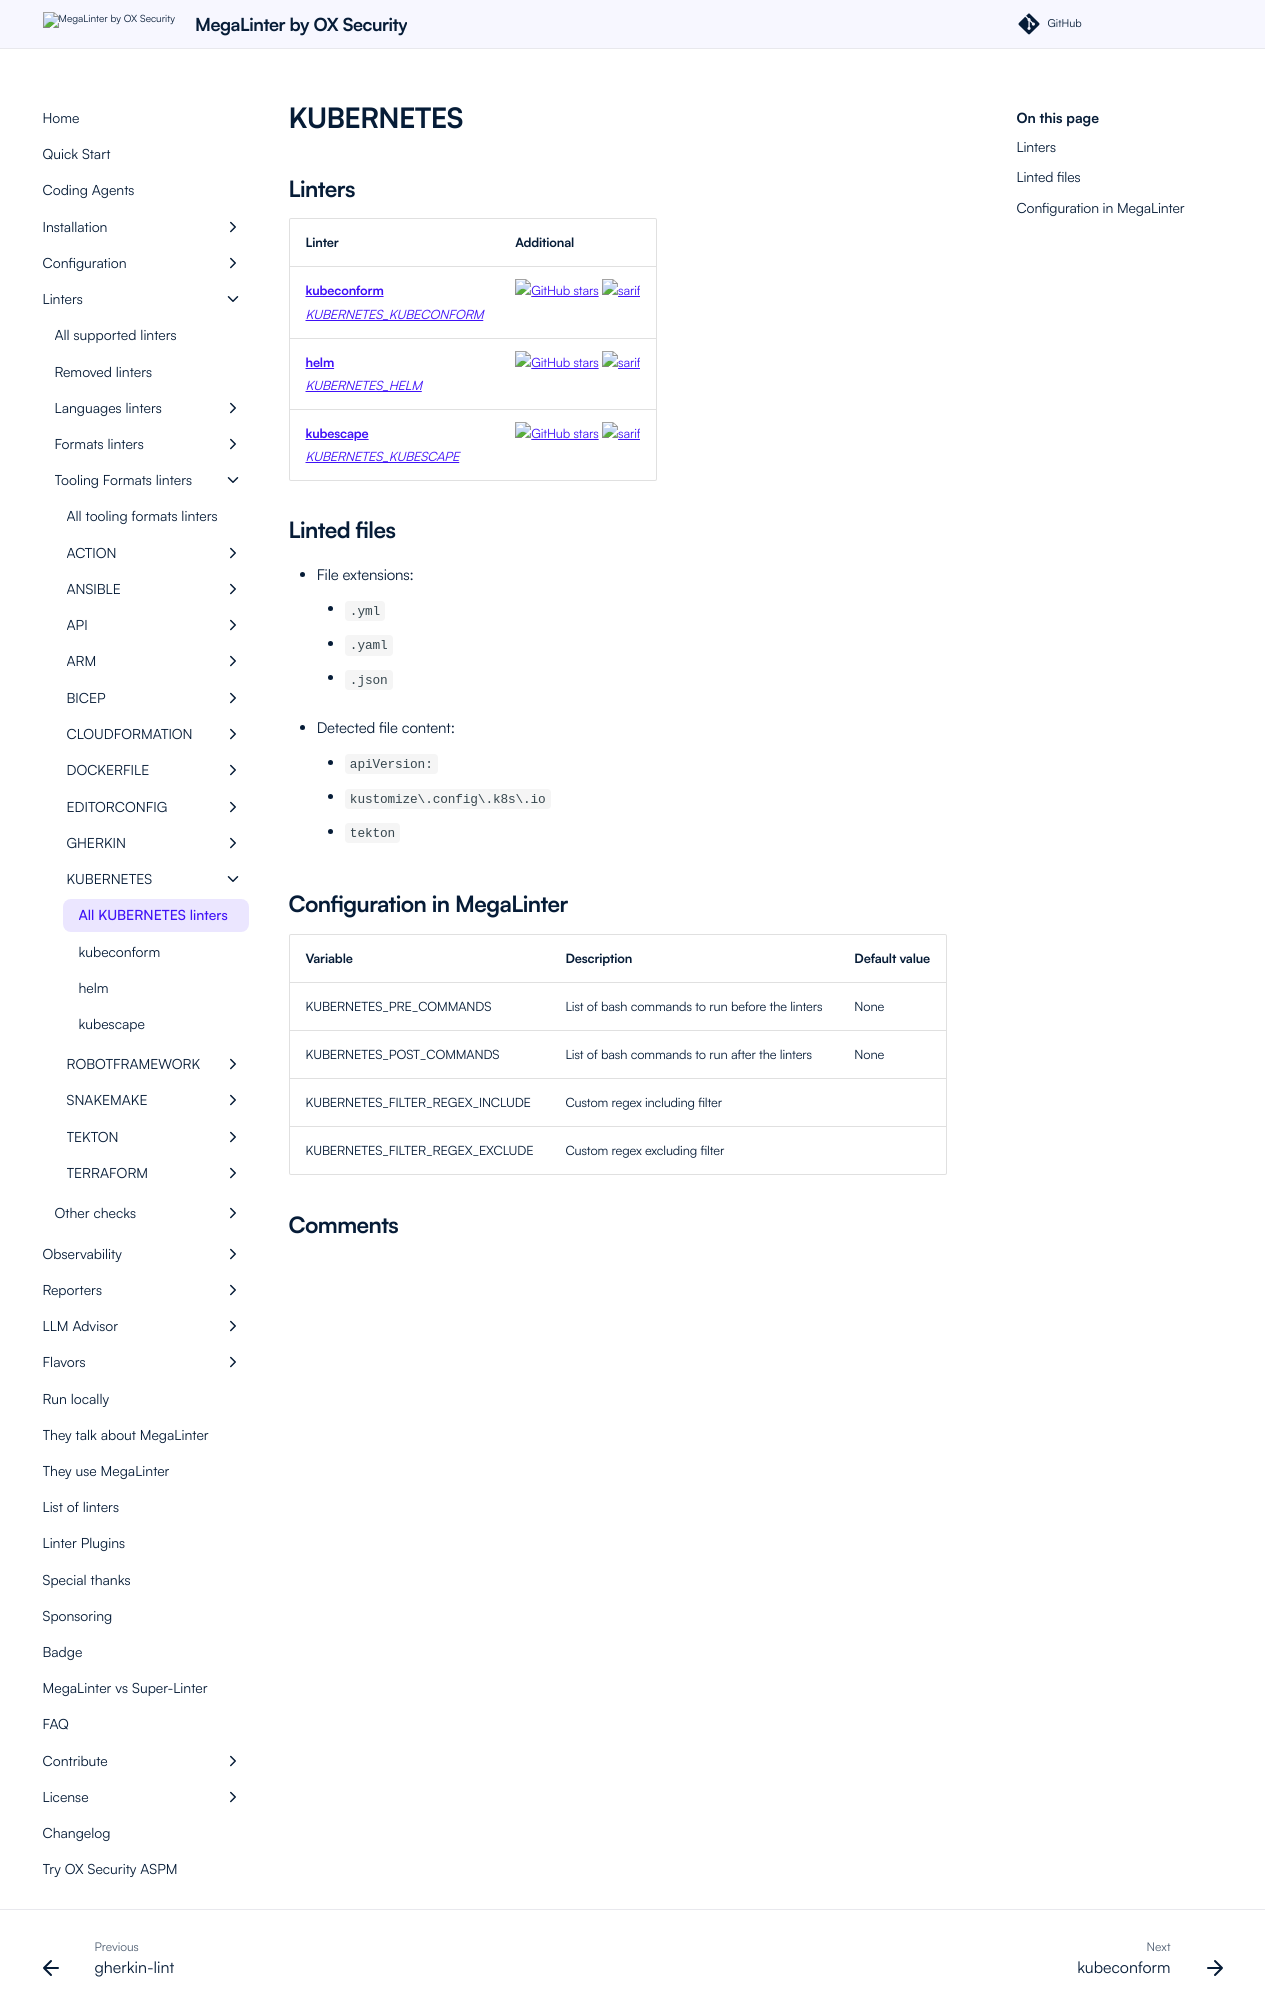

repository: oxsecurity/megalinter · page: beta/descriptors/kubernetes/index.html · generator: mkdocs

---
title: KUBERNETES linters in MegaLinter
description: kubeconform, helm, kubescape are available to analyze KUBERNETES files in MegaLinter
---
<!-- markdownlint-disable MD003 MD020 MD033 MD041 -->
<!-- @generated by .automation/build.py, please don't update manually -->
<!-- Instead, update descriptor file at https://github.com/oxsecurity/megalinter/tree/main/megalinter/descriptors/kubernetes.yml -->
# KUBERNETES

## Linters

| Linter                                                                                                 | Additional                                                                                                                                                                            |
|--------------------------------------------------------------------------------------------------------|---------------------------------------------------------------------------------------------------------------------------------------------------------------------------------------|
| [**kubeconform**](kubernetes_kubeconform.md)<br/>[_KUBERNETES_KUBECONFORM_](kubernetes_kubeconform.md) | [![GitHub stars](https://img.shields.io/github/stars/yannh/kubeconform?cacheSeconds=3600)](https://github.com/yannh/kubeconform) ![sarif](https://shields.io/badge/-SARIF-orange)     |
| [**helm**](kubernetes_helm.md)<br/>[_KUBERNETES_HELM_](kubernetes_helm.md)                             | [![GitHub stars](https://img.shields.io/github/stars/helm/helm?cacheSeconds=3600)](https://github.com/helm/helm) ![sarif](https://shields.io/badge/-SARIF-orange)                     |
| [**kubescape**](kubernetes_kubescape.md)<br/>[_KUBERNETES_KUBESCAPE_](kubernetes_kubescape.md)         | [![GitHub stars](https://img.shields.io/github/stars/kubescape/kubescape?cacheSeconds=3600)](https://github.com/kubescape/kubescape) ![sarif](https://shields.io/badge/-SARIF-orange) |

## Linted files

- File extensions:
  - `.yml`
  - `.yaml`
  - `.json`

- Detected file content:
  - `apiVersion:`
  - `kustomize\.config\.k8s\.io`
  - `tekton`
